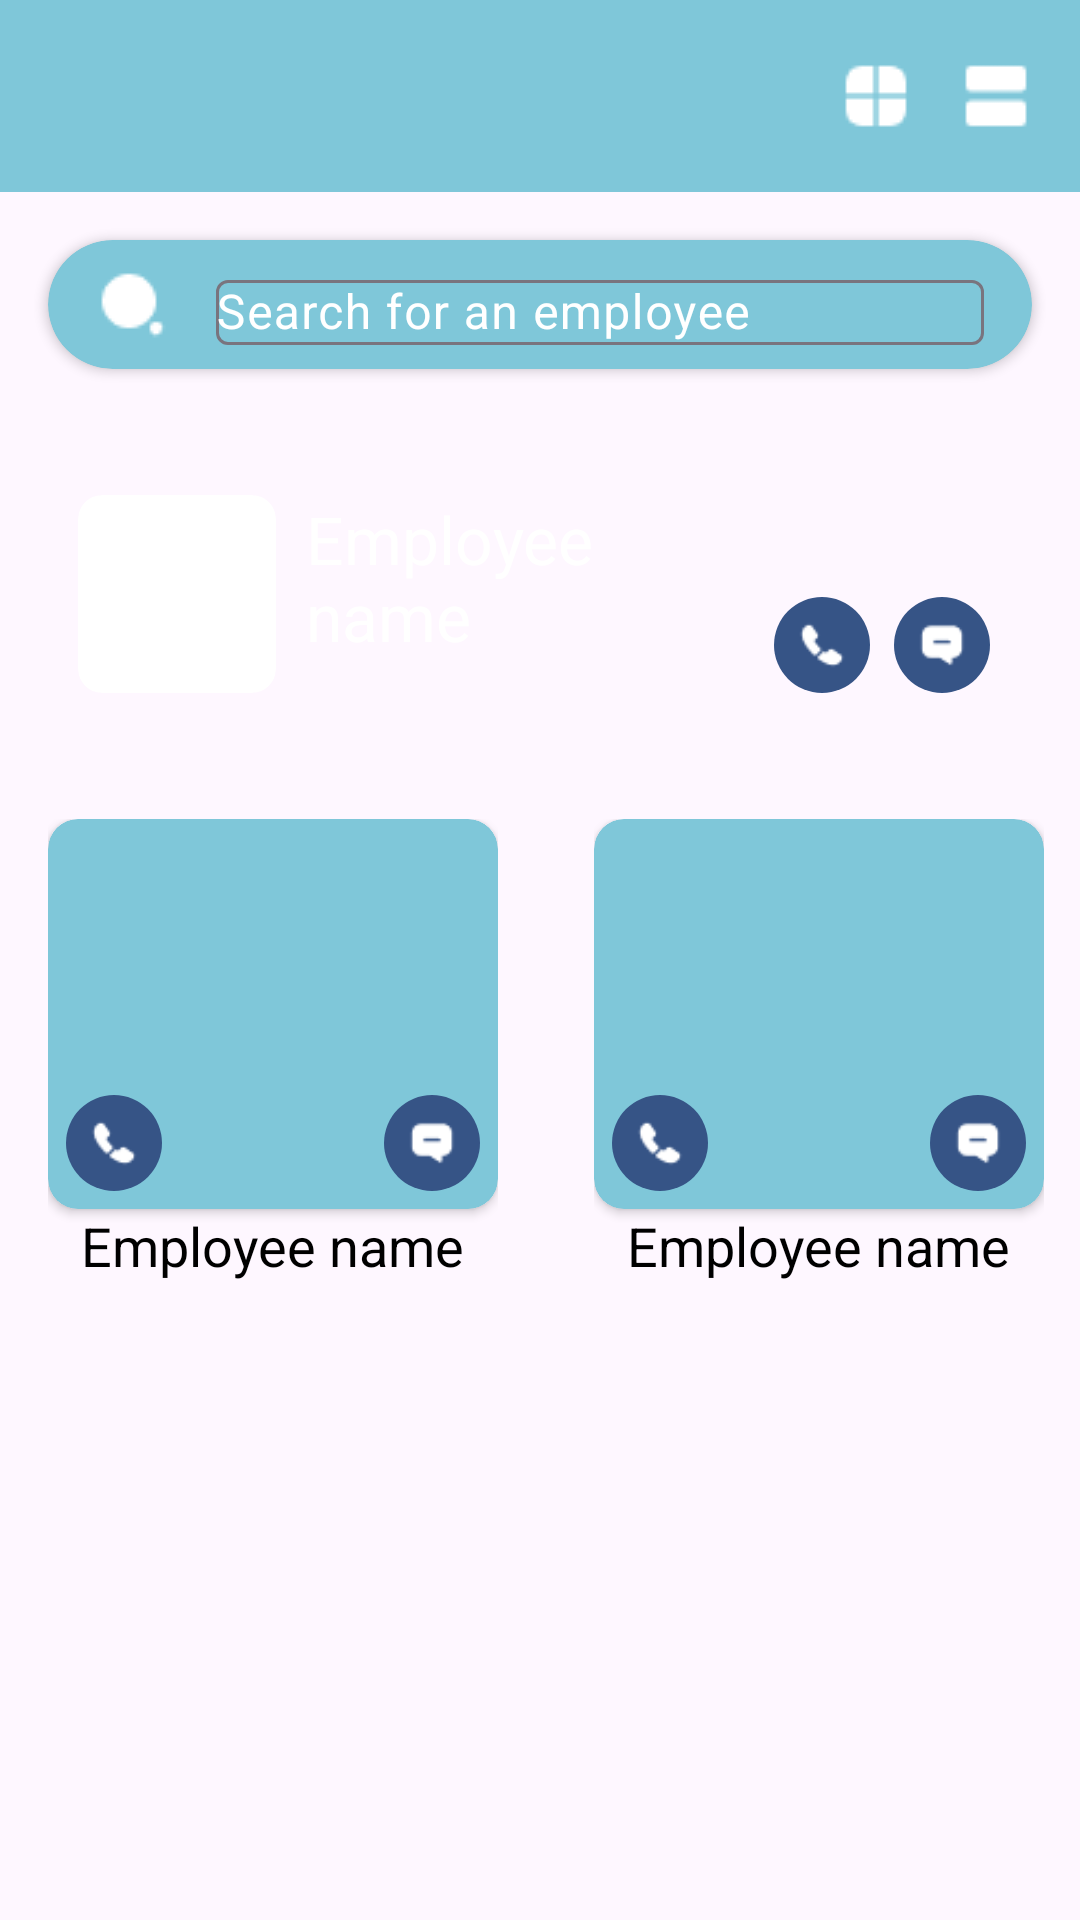

This screen was rendered from an Android layout file. Write that file and the resources it references.
<!-- AndroidManifest.xml: application theme Theme.IEmployees -->
<!-- res/layout/activity_main.xml -->
<?xml version="1.0" encoding="utf-8"?>
<RelativeLayout
    xmlns:android="http://schemas.android.com/apk/res/android"
    xmlns:tools="http://schemas.android.com/tools"
    android:layout_width="match_parent"
    android:layout_height="match_parent"
    tools:context=".MainActivity">

    <include
        android:id="@+id/toolbar"
        layout="@layout/tool_bar"
        android:layout_width="match_parent"
        android:layout_height="wrap_content"/>

    <include
        android:id="@+id/search_bar"
        layout="@layout/search_bar"
        android:layout_width="match_parent"
        android:layout_height="wrap_content"
        android:layout_below="@id/toolbar"
        android:layout_margin="16dp" />

    <include
        android:id="@+id/list_profile1"
        layout="@layout/list_profile"
        android:layout_width="match_parent"
        android:layout_height="wrap_content"
        android:layout_below="@id/search_bar"
        android:layout_margin="16dp" />

    <GridLayout
        android:layout_width="match_parent"
        android:layout_height="wrap_content"
        android:layout_below="@id/list_profile1" >

        <include
            android:id="@+id/grid_profile1"
            layout="@layout/grid_profile"
            android:layout_width="wrap_content"
            android:layout_height="wrap_content"

            android:layout_margin="16dp" />

        <include
            android:id="@+id/grid_profile2"
            layout="@layout/grid_profile"
            android:layout_width="wrap_content"
            android:layout_height="wrap_content"
            android:layout_gravity="end"
            android:layout_margin="16dp" />


    </GridLayout>


</RelativeLayout>
<!-- res/layout/tool_bar.xml (included above) -->
<?xml version="1.0" encoding="utf-8"?>
<androidx.appcompat.widget.Toolbar
    xmlns:android="http://schemas.android.com/apk/res/android"
    android:id="@+id/toolbar"
    android:layout_width="match_parent"
    android:layout_height="?attr/actionBarSize"
    android:background="@color/blue">

    <ImageView
        android:id="@+id/iconListView"
        android:layout_width="24dp"
        android:layout_height="24dp"
        android:src="@drawable/ic_list"
        android:layout_gravity="end"
        android:layout_marginEnd="16dp"
        android:onClick="onListViewClick"
        android:contentDescription="List View"/>

    <ImageView
        android:id="@+id/iconGridView"
        android:layout_width="24dp"
        android:layout_height="24dp"
        android:src="@drawable/ic_grid"
        android:layout_gravity="end"
        android:layout_marginEnd="16dp"
        android:onClick="onGridViewClick"
        android:contentDescription="Grid View"/>


</androidx.appcompat.widget.Toolbar>
<!-- res/layout/search_bar.xml (included above) -->
<?xml version="1.0" encoding="utf-8"?>
<androidx.cardview.widget.CardView
    xmlns:android="http://schemas.android.com/apk/res/android"
    xmlns:app="http://schemas.android.com/apk/res-auto"
    android:layout_width="match_parent"
    android:layout_height="wrap_content"
    android:layout_margin="16dp"
    app:cardCornerRadius="60dp"
    app:cardBackgroundColor="@color/blue">

    <LinearLayout
        android:layout_width="match_parent"
        android:layout_height="wrap_content"
        android:orientation="horizontal"
        android:paddingHorizontal="16dp"
        android:paddingVertical="8dp">

        <ImageView
            android:layout_width="24dp"
            android:layout_height="24dp"
            android:contentDescription="Search Icon"
            android:layout_gravity="center_vertical"
            android:src="@drawable/ic_search" />

        <com.google.android.material.textfield.TextInputLayout
            android:layout_width="0dp"
            android:layout_height="wrap_content"
            android:layout_weight="1"
            android:layout_marginStart="16dp"
            android:textColorHint="@color/white"
            android:hint="Search for an employee">

            <com.google.android.material.textfield.TextInputEditText
                android:layout_width="match_parent"
                android:layout_height="wrap_content"
                android:inputType="text"
                android:padding="0dp"
                android:layout_gravity="center_vertical"
                android:imeOptions="actionSearch"/>
        </com.google.android.material.textfield.TextInputLayout>

    </LinearLayout>
</androidx.cardview.widget.CardView>
<!-- res/layout/list_profile.xml (included above) -->
<?xml version="1.0" encoding="utf-8"?>
<LinearLayout xmlns:android="http://schemas.android.com/apk/res/android"
    android:layout_width="match_parent"
    android:layout_height="wrap_content"
    xmlns:card_view="http://schemas.android.com/apk/res-auto"
    android:orientation="horizontal"
    android:background="@drawable/list_background"
    android:padding="10dp">

    <androidx.cardview.widget.CardView
        android:layout_width="wrap_content"
        android:layout_height="wrap_content"
        android:id="@+id/thumbnail_card"
        card_view:cardCornerRadius="8dp"
        card_view:cardElevation="0dp"
        android:layout_marginRight="10dp">


        <ImageView
            android:id="@+id/employeeImage"
            android:layout_width="66dp"
            android:layout_height="66dp"
            android:src="@drawable/profile_placeholder"
            android:contentDescription="Employee picture" />

    </androidx.cardview.widget.CardView>



    <TextView
        android:id="@+id/employeeNameText"
        android:layout_width="wrap_content"
        android:layout_height="wrap_content"
        android:layout_weight="1"
        android:textColor="@color/white"
        android:text="Employee name"
        android:textSize="22sp" />

    <ImageView
        android:id="@+id/image1"
        android:layout_width="32dp"
        android:layout_height="32dp"
        android:layout_gravity="bottom"
        android:layout_marginHorizontal="4dp"
        android:background="@drawable/circular_background"
        android:src="@drawable/ic_call" />

    <ImageView
        android:id="@+id/image2"
        android:layout_width="32dp"
        android:layout_height="32dp"
        android:layout_gravity="bottom"
        android:layout_marginHorizontal="4dp"
        android:background="@drawable/circular_background"
        android:src="@drawable/ic_message" />

</LinearLayout>
<!-- res/layout/grid_profile.xml (included above) -->
<?xml version="1.0" encoding="utf-8"?>
<LinearLayout xmlns:android="http://schemas.android.com/apk/res/android"
    xmlns:app="http://schemas.android.com/apk/res-auto"
    android:layout_width="wrap_content"
    android:layout_height="wrap_content"
    android:layout_margin="16dp"
    android:orientation="vertical">

    <androidx.cardview.widget.CardView
        android:layout_width="150dp"
        android:layout_height="wrap_content"
        app:cardCornerRadius="10dp"
        app:cardBackgroundColor="@color/blue">

        <ImageView
            android:id="@+id/employeeImage"
            android:layout_width="150dp"
            android:layout_height="130dp"
            android:src="@drawable/profile_placeholder"
            android:contentDescription="Employee picture" />

        <RelativeLayout
            android:layout_width="match_parent"
            android:layout_height="wrap_content"
            android:layout_gravity="bottom"
            android:layout_below="@id/employeeImage">

            <ImageView
                android:id="@+id/image1"
                android:layout_width="32dp"
                android:layout_height="32dp"
                android:layout_alignParentStart="true"
                android:layout_margin="6dp"
                android:background="@drawable/circular_background"
                android:src="@drawable/ic_call" />

            <ImageView
                android:id="@+id/image2"
                android:layout_width="32dp"
                android:layout_height="32dp"
                android:layout_alignParentEnd="true"
                android:layout_margin="6dp"
                android:background="@drawable/circular_background"
                android:src="@drawable/ic_message" />
        </RelativeLayout>

    </androidx.cardview.widget.CardView>

    <TextView
        android:id="@+id/employeeNameText"
        android:layout_width="wrap_content"
        android:layout_height="wrap_content"
        android:layout_gravity="center"
        android:textColor="@color/black"
        android:text="Employee name"
        android:textSize="18sp" />
</LinearLayout>
<!-- resources referenced by this layout -->
<resources>
  <color name="black">#FF000000</color>
  <color name="blue">#7FC7D9</color>
  <color name="white">#FFFFFFFF</color>
  <!-- drawable circular_background (drawable) -->
  <?xml version="1.0" encoding="utf-8"?>
  <shape xmlns:android="http://schemas.android.com/apk/res/android">
      <solid android:color="@color/darkBlue" />
      <corners android:radius="1000dp" />
      <padding android:left="8dp" android:right="8dp" android:top="8dp" android:bottom="8dp" />
  </shape>
  <!-- drawable ic_call: png bitmap (drawable, 317 bytes) -->
  <!-- drawable ic_grid: png bitmap (drawable, 277 bytes) -->
  <!-- drawable ic_list: png bitmap (drawable, 250 bytes) -->
  <!-- drawable ic_message: png bitmap (drawable, 316 bytes) -->
  <!-- drawable ic_search: png bitmap (drawable, 326 bytes) -->
  <style name="Theme.IEmployees" parent="Base.Theme.IEmployees" />
  <color name="darkBlue">#365486</color>
  <style name="Base.Theme.IEmployees" parent="Theme.Material3.DayNight.NoActionBar">
          
          
      </style>
</resources>
